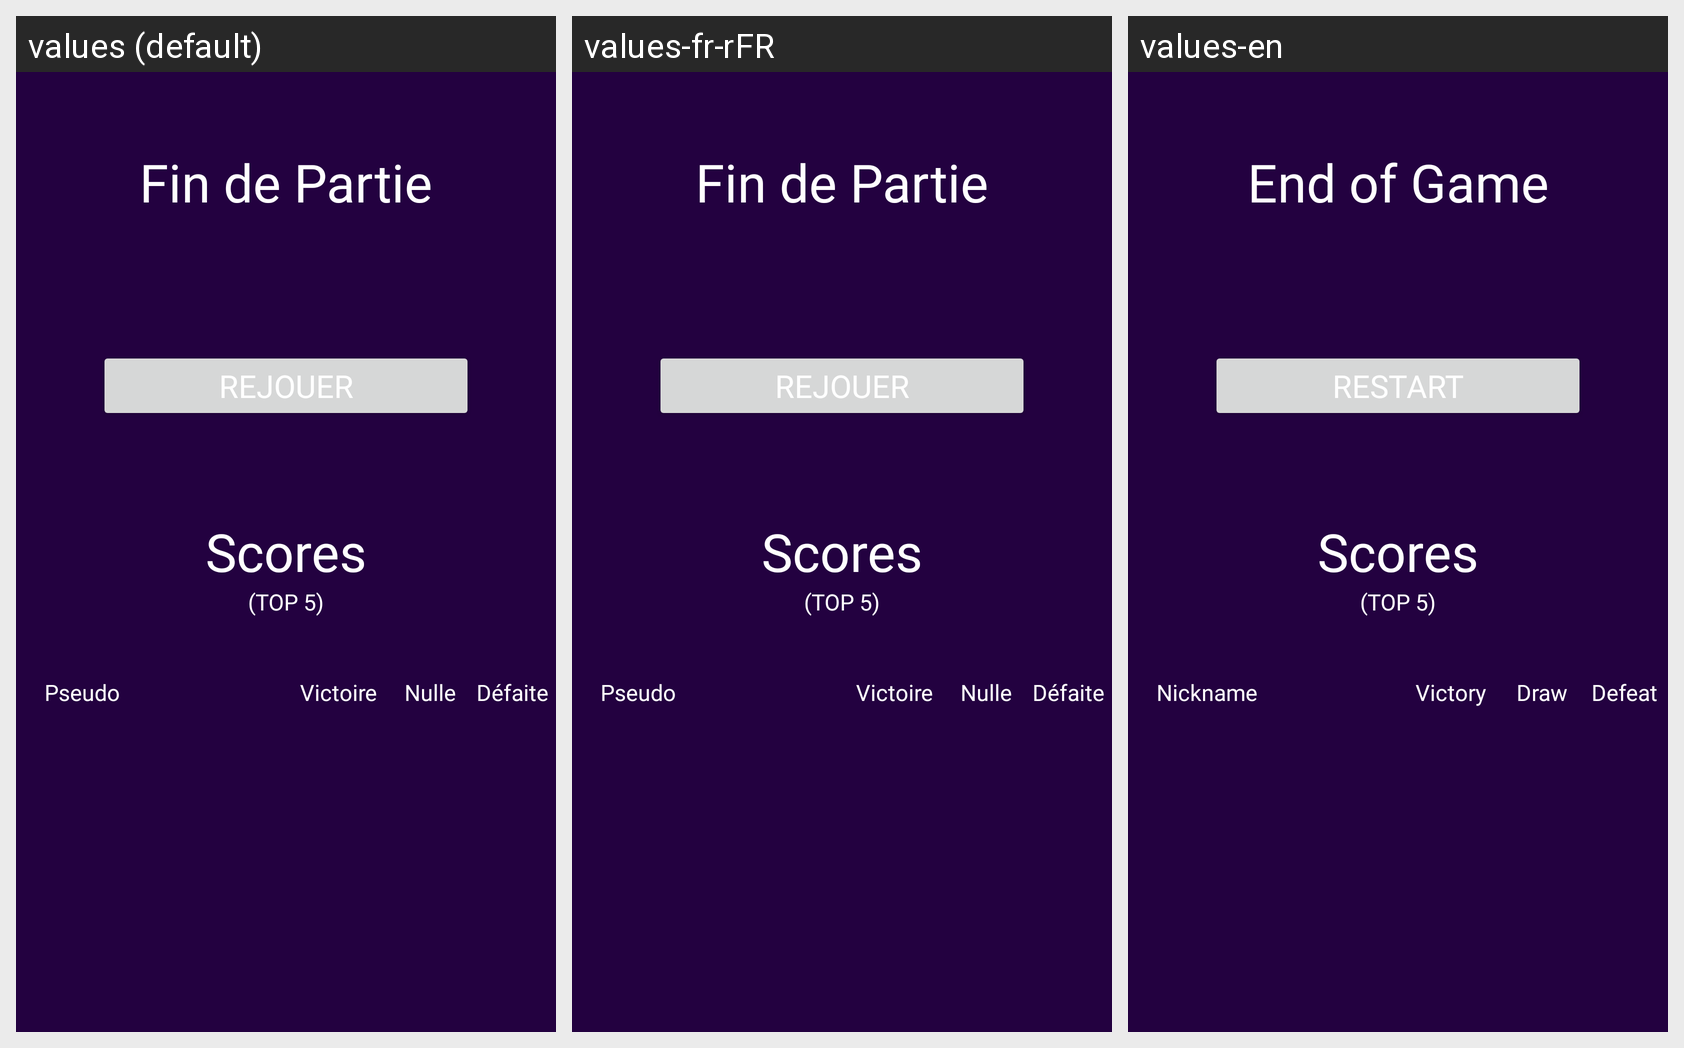

Locale-by-locale string values for the Android screen shown in this grid:
Android screen res/layout/activity_result.xml rendered under 3 locales, left to right: values (default), values-fr-rFR, values-en. Device: Nexus 5 (rendered at 1080×1920; each locale shown at half size, 540×960, under a caption strip naming it); theme Theme.Morpion.
Strings drawn on this screen, with the default value and each locale's value (text and hints the layout hard-codes, and strings that could not be matched under every locale, appear in the picture but are not listed):

finishedGame
  values: Fin de Partie
  values-fr-rFR: Fin de Partie
  values-en: End of Game

restartButton
  values: Rejouer
  values-fr-rFR: Rejouer
  values-en: Restart

scores
  values: Scores
  values-fr-rFR: Scores
  values-en: Scores

top5
  values: (TOP 5)
  values-fr-rFR: (TOP 5)
  values-en: (TOP 5)

pseudo
  values: Pseudo
  values-fr-rFR: Pseudo
  values-en: Nickname

victory
  values: Victoire
  values-fr-rFR: Victoire
  values-en: Victory

nulle
  values: Nulle
  values-fr-rFR: Nulle
  values-en: Draw

defeat
  values: Défaite
  values-fr-rFR: Défaite
  values-en: Defeat
